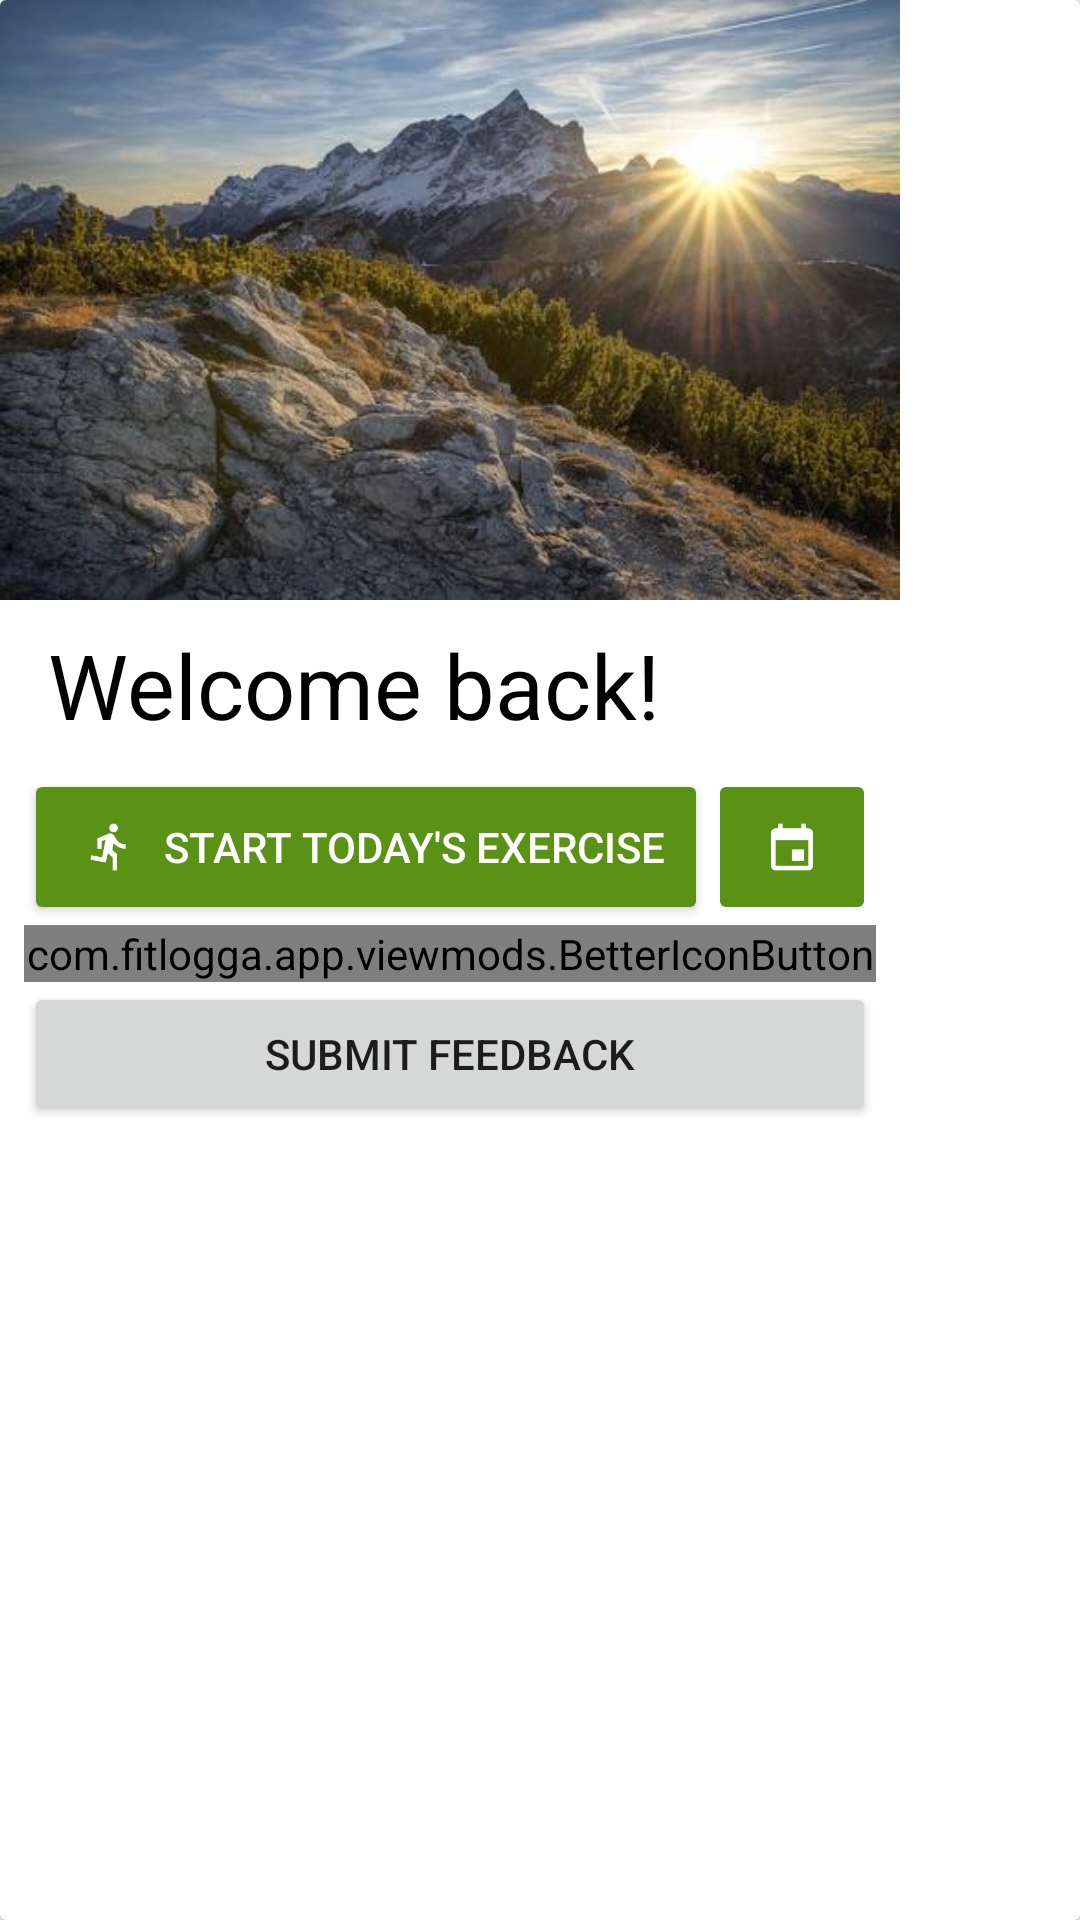

This screen was rendered from an Android layout file. Write that file and the resources it references.
<!-- AndroidManifest.xml: application theme AppTheme -->
<!-- res/layout/fragment_powerup_card_new.xml -->
<?xml version="1.0" encoding="utf-8"?>
<androidx.cardview.widget.CardView xmlns:android="http://schemas.android.com/apk/res/android"
    xmlns:app="http://schemas.android.com/apk/res-auto"
    xmlns:tools="http://schemas.android.com/tools"
    android:layout_width="wrap_content"
    android:layout_height="wrap_content">

    <androidx.constraintlayout.widget.ConstraintLayout
        android:layout_width="wrap_content"
        android:layout_height="wrap_content"
        android:paddingBottom="8dp">

        <ImageView
            android:id="@+id/iv_time_image"
            android:layout_width="300dp"
            android:layout_height="200dp"
            android:adjustViewBounds="true"
            app:layout_constraintEnd_toEndOf="parent"
            app:layout_constraintStart_toStartOf="parent"
            app:layout_constraintTop_toTopOf="parent"
            android:src="@drawable/nine_am"/>

        <TextView
            android:id="@+id/tv_title"
            android:layout_width="wrap_content"
            android:layout_height="wrap_content"
            android:layout_marginStart="16dp"
            android:layout_marginTop="8dp"
            android:text="@string/powerup_welcome_back"
            android:textColor="@color/colorSecondaryText"
            android:textSize="30sp"
            app:layout_constraintStart_toStartOf="parent"
            app:layout_constraintTop_toBottomOf="@id/iv_time_image" />


        <TextView
            android:id="@+id/tv_month_day"
            android:layout_width="wrap_content"
            android:layout_height="wrap_content"
            android:layout_marginStart="16dp"
            android:textColor="@color/colorPrimaryText"
            app:layout_constraintBottom_toTopOf="@+id/tv_day_name"
            app:layout_constraintStart_toStartOf="parent"
            tools:text="Today is July 4th," />

        <TextView
            android:id="@+id/tv_day_name"
            android:layout_width="wrap_content"
            android:layout_height="wrap_content"
            android:layout_marginStart="16dp"
            android:layout_marginBottom="16dp"
            android:textColor="@color/colorPrimaryText"
            android:textSize="28sp"
            app:layout_constraintBottom_toBottomOf="@+id/iv_time_image"
            app:layout_constraintStart_toStartOf="parent"
            tools:text="Thursday" />

        <Button
            android:id="@+id/btn_powerup"
            style="@style/AppTheme.DeepAccentButton"
            android:layout_width="0dp"
            android:layout_height="wrap_content"
            android:layout_marginTop="8dp"
            android:layout_marginStart="8dp"
            android:drawableStart="@drawable/ic_exercise"
            android:text="@string/powerup_start_todays_exercise"
            android:textColor="@color/colorPrimaryText"
            app:layout_constraintEnd_toStartOf="@+id/btn_select_daily_routine"
            app:layout_constraintStart_toStartOf="parent"
            app:layout_constraintTop_toBottomOf="@id/tv_title" />

        <ImageButton
            android:id="@+id/btn_select_daily_routine"
            style="@style/AppTheme.DeepAccentButton"
            android:layout_width="wrap_content"
            android:layout_height="0dp"
            android:layout_marginEnd="8dp"
            android:src="@drawable/ic_event"
            app:layout_constraintBottom_toBottomOf="@+id/btn_powerup"
            app:layout_constraintEnd_toEndOf="parent"
            app:layout_constraintTop_toTopOf="@+id/btn_powerup" />

        <com.fitlogga.app.viewmods.BetterIconButton
            android:id="@+id/btn_enable_premium"
            style="@style/AppTheme.PrimaryButton"
            android:layout_width="0dp"
            android:layout_height="wrap_content"
            android:layout_marginStart="8dp"
            android:layout_marginEnd="8dp"
            android:text="Enable Premium"
            android:textColor="@color/colorPrimaryText"
            app:iconSrc="@drawable/ic_star_border"
            app:iconSize="32dp"
            app:iconPadding="6dp"
            app:layout_constraintEnd_toEndOf="parent"
            app:layout_constraintStart_toStartOf="parent"
            app:layout_constraintTop_toBottomOf="@+id/btn_powerup" />

        <Button
            android:id="@+id/btn_feedback"
            android:layout_width="0dp"
            android:layout_height="wrap_content"
            android:layout_marginStart="8dp"
            android:layout_marginEnd="8dp"
            android:text="Submit Feedback"
            app:layout_constraintEnd_toEndOf="parent"
            app:layout_constraintStart_toStartOf="parent"
            app:layout_constraintTop_toBottomOf="@+id/btn_enable_premium" />


        


    </androidx.constraintlayout.widget.ConstraintLayout>

</androidx.cardview.widget.CardView>
<!-- resources referenced by this layout -->
<resources>
  <color name="colorPrimaryText">#FFFFFF</color>
  <color name="colorSecondaryText">#000000</color>
  <!-- drawable ic_calendar: png bitmap (drawable-hdpi, 440 bytes) -->
  <!-- drawable ic_event: png bitmap (drawable-hdpi, 479 bytes) -->
  <!-- drawable ic_exercise: png bitmap (drawable-hdpi, 666 bytes) -->
  <!-- drawable ic_star_border: png bitmap (drawable-hdpi, 705 bytes) -->
  <!-- drawable ic_weather: png bitmap (drawable-hdpi, 739 bytes) -->
  <!-- drawable nine_am: jpg bitmap (drawable-hdpi, 9540 bytes) -->
  <string name="powerup_schedule">Schedule</string>
  <string name="powerup_start_todays_exercise">Start Today\'s Exercise</string>
  <string name="powerup_weather">Weather</string>
  <string name="powerup_welcome_back">Welcome back!</string>
  <style name="AppTheme.AccentButton" parent="Base.TextAppearance.AppCompat.Button">
          <item name="backgroundTint">@color/colorAccent</item>
      </style>
  <style name="AppTheme.DeepAccentButton" parent="Base.TextAppearance.AppCompat.Button">
          <item name="backgroundTint">@color/colorAccentDark</item>
      </style>
  <style name="AppTheme.PrimaryButton" parent="Base.TextAppearance.AppCompat.Button">
          <item name="backgroundTint">@color/colorPrimary</item>
      </style>
  <style name="AppTheme" parent="Theme.AppCompat.Light.DarkActionBar">
          
          <item name="colorPrimary">@color/colorPrimary</item>
          <item name="colorPrimaryDark">@color/colorPrimaryDark</item>
          <item name="colorAccent">@color/colorAccent</item>
      </style>
  <color name="colorAccent">#8BC34A</color>
  <color name="colorAccentDark">#5A9216</color>
  <color name="colorPrimary">#1565c0</color>
  <color name="colorPrimaryDark">#003C8F</color>
</resources>
